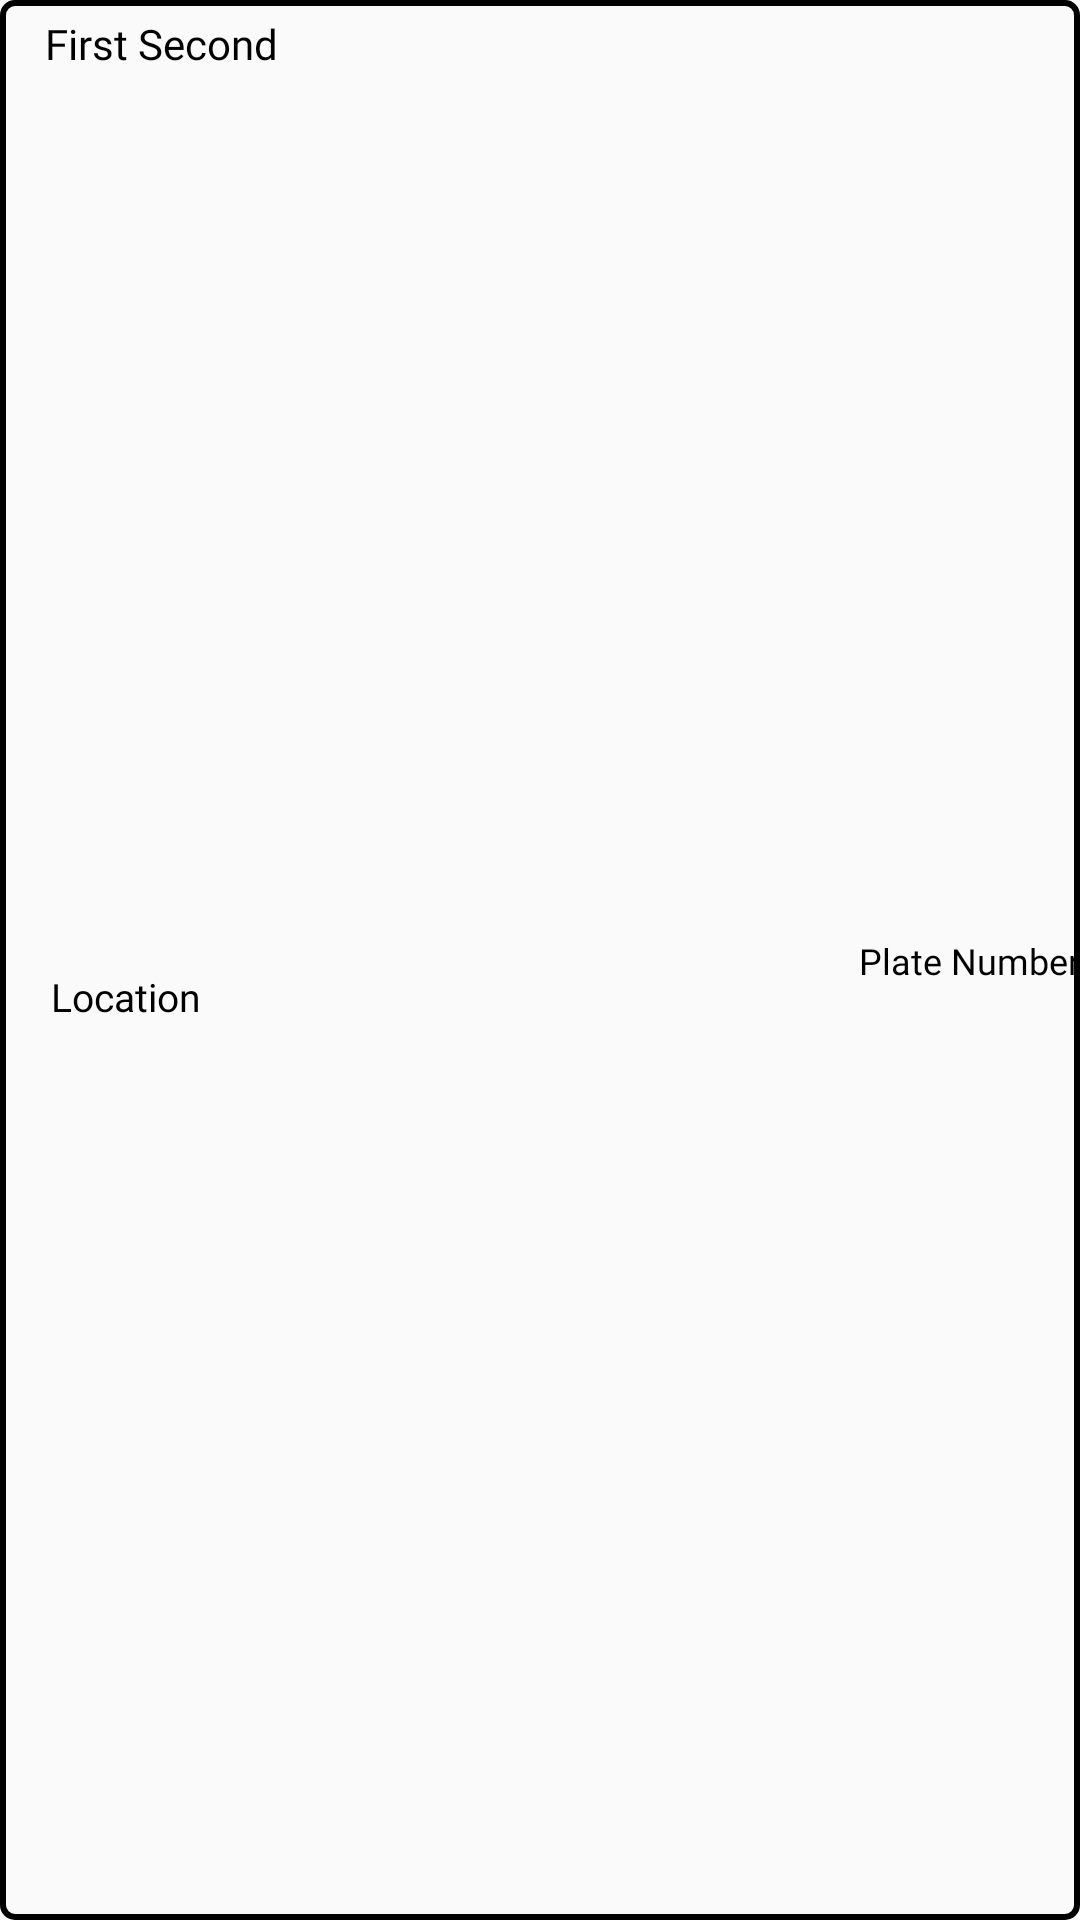

The Android layout XML behind this screen, and the referenced resources:
<!-- AndroidManifest.xml: application theme AppTheme -->
<!-- res/layout/completed_item.xml -->
<?xml version="1.0" encoding="utf-8"?>
<androidx.constraintlayout.widget.ConstraintLayout xmlns:android="http://schemas.android.com/apk/res/android"
    xmlns:app="http://schemas.android.com/apk/res-auto"
    android:layout_width="match_parent"
    android:layout_height="wrap_content"
    android:layout_marginStart="20dp"
    android:layout_marginEnd="20dp"
    android:layout_marginBottom="7dp"
    android:background="@drawable/schedule_item_background">

    <TextView
        android:id="@+id/names"
        android:layout_width="0dp"
        android:layout_height="wrap_content"
        android:layout_marginStart="10dp"
        android:fontFamily="@font/montserrat"
        android:padding="5dp"
        android:textColor="@color/colorBlack"
        android:text="@string/first_second"
        android:textSize="14sp"
        app:layout_constraintEnd_toStartOf="@+id/guidelineCenterButtons"
        app:layout_constraintStart_toStartOf="parent"
        app:layout_constraintTop_toTopOf="parent" />

    <TextView
        android:id="@+id/location"
        android:layout_width="0dp"
        android:layout_height="wrap_content"
        android:layout_marginStart="7dp"
        android:textColor="@color/colorBlack"
        android:layout_marginBottom="5dp"
        android:fontFamily="@font/montserrat_italic"
        android:text="@string/location"
        android:textSize="13sp"
        app:layout_constraintBottom_toBottomOf="parent"
        app:layout_constraintEnd_toStartOf="@+id/guidelineCenterButtons"
        app:layout_constraintStart_toStartOf="@+id/names"
        app:layout_constraintTop_toBottomOf="@+id/names" />

    <TextView
        android:layout_width="0dp"
        android:id="@+id/plateNumber"
        android:layout_height="wrap_content"
        android:fontFamily="@font/montserrat"
        android:textColor="@color/colorBlack"
        android:text="@string/plate_number"
        android:textSize="12sp"
        app:layout_constraintBottom_toBottomOf="parent"
        app:layout_constraintEnd_toEndOf="parent"
        app:layout_constraintHorizontal_bias="0.5"
        app:layout_constraintStart_toStartOf="@+id/guidelineCenterButtons"
        app:layout_constraintTop_toTopOf="parent" />


</androidx.constraintlayout.widget.ConstraintLayout>
<!-- resources referenced by this layout -->
<resources>
  <color name="colorBlack">#000</color>
  <!-- drawable schedule_item_background (drawable) -->
  <?xml version="1.0" encoding="utf-8"?>
  <selector xmlns:android="http://schemas.android.com/apk/res/android">
  
      <item android:state_pressed="true" android:state_enabled="true">
          <shape android:shape="rectangle">
              <solid android:color="@color/colorTransparent"/>
              <corners android:radius="4dp"/>
              <stroke android:color="@color/colorPrimary" android:width="2dp"/>
          </shape>
      </item>
  
      <item android:state_enabled="true">
          <shape android:shape="rectangle">
              <solid android:color="@color/colorTransparent"/>
              <corners android:radius="4dp"/>
              <stroke android:color="@color/colorBlack" android:width="2dp"/>
          </shape>
      </item>
  
  </selector>
  <string name="first_second">First Second</string>
  <string name="location">Location</string>
  <string name="plate_number">Plate Number</string>
  <style name="AppTheme" parent="Theme.MaterialComponents.Light.NoActionBar.Bridge">
          
          <item name="colorPrimary">@color/colorPrimary</item>
          <item name="colorPrimaryDark">@color/colorPrimaryDark</item>
          <item name="colorAccent">@color/colorAccent</item>
      </style>
  <color name="colorTransparent">#00FFFFFF</color>
  <color name="colorPrimary">#C43C3B</color>
  <color name="colorPrimaryDark">#8F2F2E</color>
  <color name="colorAccent">#C43C3B</color>
</resources>
